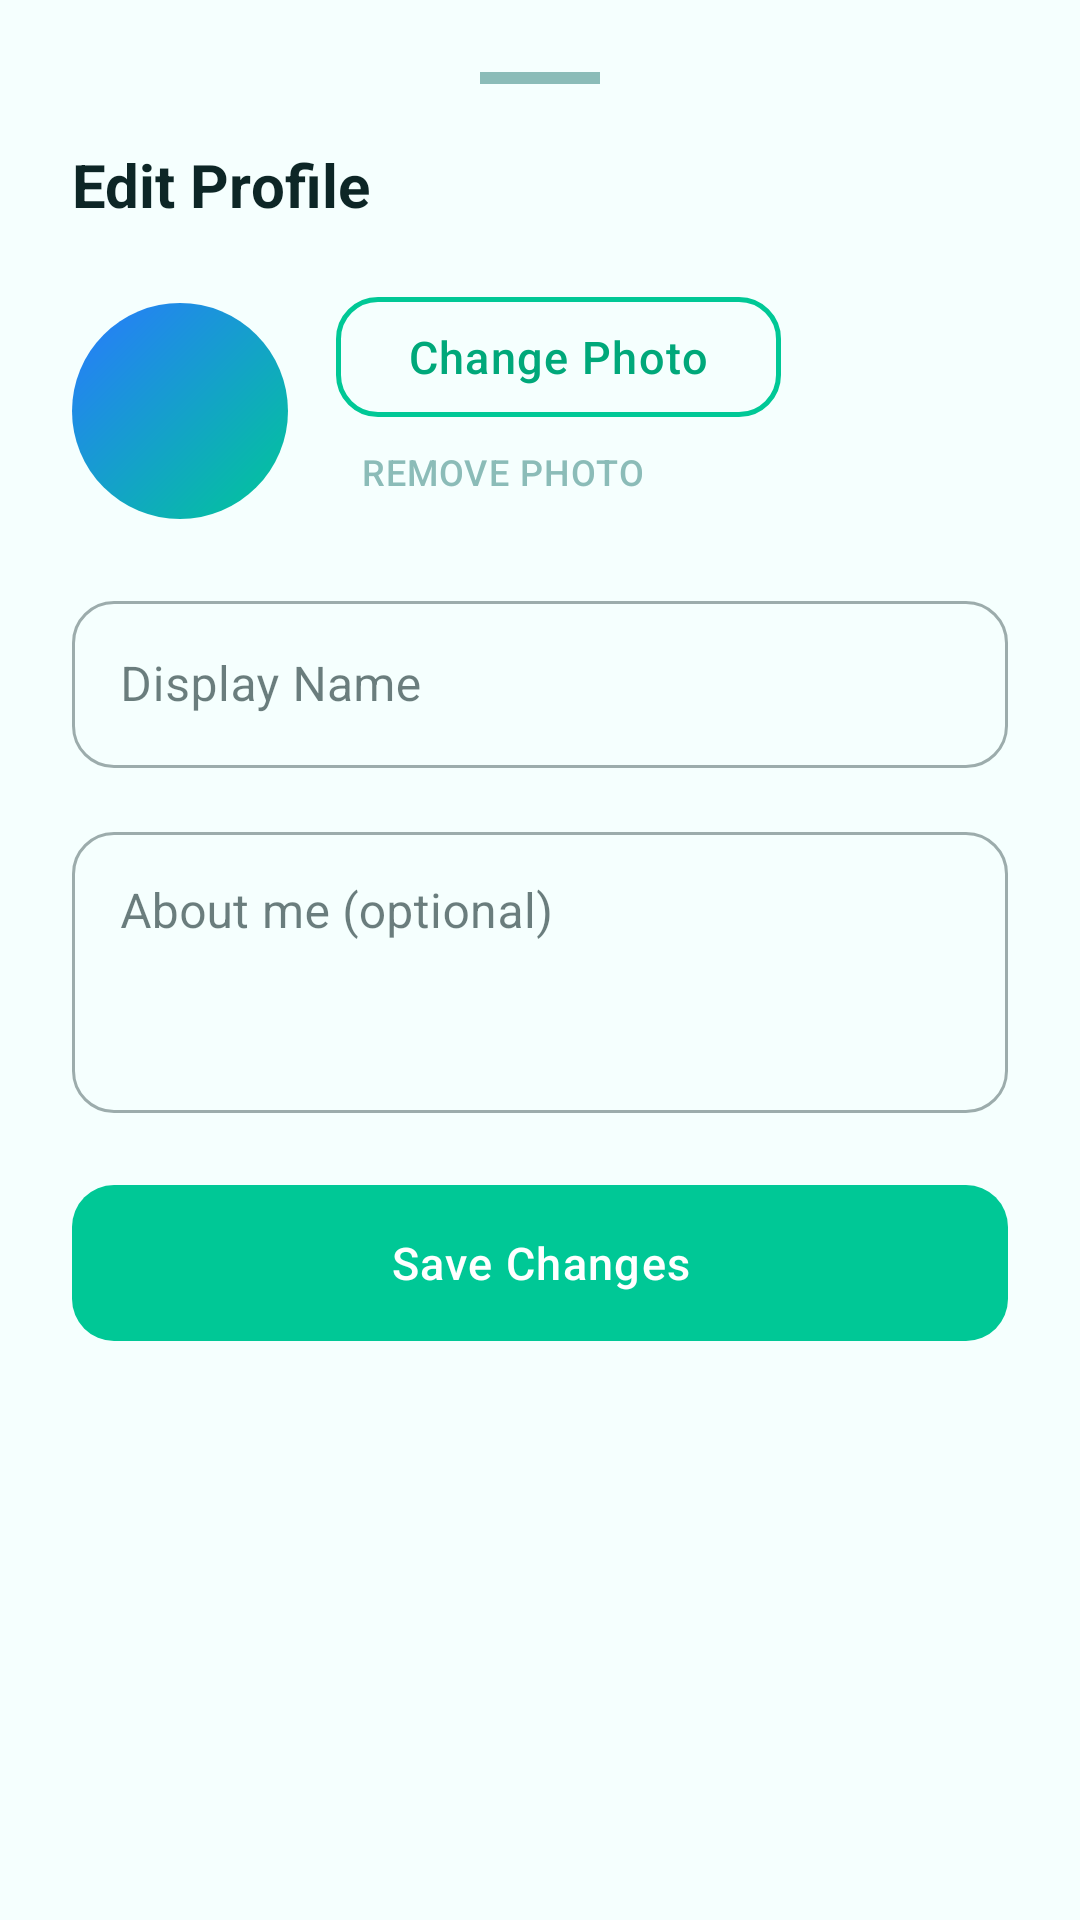

Layout XML and referenced resources for this Android screen:
<!-- AndroidManifest.xml: application theme Theme.Langway -->
<!-- res/layout/bottom_sheet_edit_profile.xml -->
<?xml version="1.0" encoding="utf-8"?>
<LinearLayout
    xmlns:android="http://schemas.android.com/apk/res/android"
    xmlns:app="http://schemas.android.com/apk/res-auto"
    android:layout_width="match_parent"
    android:layout_height="wrap_content"
    android:orientation="vertical"
    android:padding="24dp"
    android:paddingBottom="40dp">

    
    <View
        android:layout_width="40dp"
        android:layout_height="4dp"
        android:layout_gravity="center_horizontal"
        android:layout_marginBottom="20dp"
        android:background="#DDDDDD"
        android:backgroundTint="@color/text_hint" />

    <TextView
        android:layout_width="wrap_content"
        android:layout_height="wrap_content"
        android:text="Edit Profile"
        android:textSize="20sp"
        android:textStyle="bold"
        android:textColor="@color/text_primary"
        android:layout_marginBottom="24dp" />

    
    <LinearLayout
        android:layout_width="match_parent"
        android:layout_height="wrap_content"
        android:orientation="horizontal"
        android:gravity="center_vertical"
        android:layout_marginBottom="20dp">

        <FrameLayout
            android:layout_width="72dp"
            android:layout_height="72dp">

            <TextView
                android:id="@+id/edit_profile_initials"
                android:layout_width="72dp"
                android:layout_height="72dp"
                android:background="@drawable/bg_avatar_setup_circle"
                android:gravity="center"
                android:textColor="@color/white"
                android:textSize="26sp"
                android:textStyle="bold" />

            <ImageView
                android:id="@+id/edit_profile_photo"
                android:layout_width="72dp"
                android:layout_height="72dp"
                android:background="@drawable/bg_avatar_setup_circle"
                android:scaleType="centerCrop"
                android:visibility="gone" />
        </FrameLayout>

        <LinearLayout
            android:layout_width="0dp"
            android:layout_height="wrap_content"
            android:layout_weight="1"
            android:layout_marginStart="16dp"
            android:orientation="vertical">

            <com.google.android.material.button.MaterialButton
                android:id="@+id/edit_profile_pick_photo_btn"
                style="@style/Widget.Langway.Button.Secondary"
                android:layout_width="wrap_content"
                android:layout_height="40dp"
                android:text="Change Photo" />

            <com.google.android.material.button.MaterialButton
                android:id="@+id/edit_profile_remove_photo_btn"
                style="@style/Widget.MaterialComponents.Button.TextButton"
                android:layout_width="wrap_content"
                android:layout_height="36dp"
                android:text="Remove Photo"
                android:textColor="@color/text_hint"
                android:textSize="12sp" />
        </LinearLayout>
    </LinearLayout>

    
    <com.google.android.material.textfield.TextInputLayout
        android:layout_width="match_parent"
        android:layout_height="wrap_content"
        android:hint="Display Name"
        android:layout_marginBottom="16dp"
        style="@style/Widget.MaterialComponents.TextInputLayout.OutlinedBox">

        <com.google.android.material.textfield.TextInputEditText
            android:id="@+id/edit_profile_name"
            android:layout_width="match_parent"
            android:layout_height="wrap_content"
            android:inputType="textPersonName|textCapWords"
            android:maxLength="50" />
    </com.google.android.material.textfield.TextInputLayout>

    
    <com.google.android.material.textfield.TextInputLayout
        android:layout_width="match_parent"
        android:layout_height="wrap_content"
        android:hint="About me (optional)"
        android:layout_marginBottom="24dp"
        style="@style/Widget.MaterialComponents.TextInputLayout.OutlinedBox">

        <com.google.android.material.textfield.TextInputEditText
            android:id="@+id/edit_profile_bio"
            android:layout_width="match_parent"
            android:layout_height="wrap_content"
            android:inputType="textMultiLine|textCapSentences"
            android:minLines="3"
            android:maxLines="5"
            android:maxLength="200"
            android:gravity="top" />
    </com.google.android.material.textfield.TextInputLayout>

    
    <com.google.android.material.button.MaterialButton
        android:id="@+id/edit_profile_save_btn"
        style="@style/Widget.Langway.Button"
        android:layout_width="match_parent"
        android:layout_height="52dp"
        android:text="Save Changes" />

</LinearLayout>
<!-- resources referenced by this layout -->
<resources>
  <color name="text_hint">#8BBCB8</color>
  <color name="text_primary">#0D2626</color>
  <color name="white">#FFFFFF</color>
  <!-- drawable bg_avatar_setup_circle (drawable) -->
  <?xml version="1.0" encoding="utf-8"?>
  <shape xmlns:android="http://schemas.android.com/apk/res/android"
      android:shape="oval">
      <gradient
          android:startColor="#00C896"
          android:endColor="#2979FF"
          android:angle="135"
          android:type="linear" />
  </shape>
  <style name="Widget.Langway.Button" parent="Widget.Material3.Button">
          <item name="backgroundTint">@color/brand_green</item>
          <item name="android:textColor">@color/text_on_brand</item>
          <item name="cornerRadius">14dp</item>
          <item name="android:textSize">15sp</item>
          <item name="android:letterSpacing">0.03</item>
          <item name="android:insetTop">0dp</item>
          <item name="android:insetBottom">0dp</item>
          <item name="android:minHeight">50dp</item>
          
          <item name="android:stateListAnimator">@null</item>
      </style>
  <style name="Widget.Langway.Button.Secondary" parent="Widget.Material3.Button.OutlinedButton">
          <item name="android:textColor">@color/brand_green_dark</item>
          <item name="strokeColor">@color/brand_green</item>
          <item name="strokeWidth">1.5dp</item>
          <item name="cornerRadius">14dp</item>
          <item name="android:textSize">15sp</item>
          <item name="android:insetTop">0dp</item>
          <item name="android:insetBottom">0dp</item>
          <item name="android:minHeight">50dp</item>
          <item name="android:stateListAnimator">@null</item>
      </style>
  <style name="Theme.Langway" parent="Base.Theme.Langway" />
  <color name="brand_green">#00C896</color>
  <color name="text_on_brand">#FFFFFF</color>
  <color name="brand_green_dark">#00A87A</color>
  <color name="brand_green_light">#DFFAF3</color>
  <color name="brand_blue">#2979FF</color>
  <color name="brand_blue_light">#E3ECFF</color>
  <color name="brand_blue_dark">#1A56CC</color>
  <color name="background">#F5FFFE</color>
  <color name="surface">#FFFFFF</color>
  <color name="surface_variant">#EEF9F6</color>
  <color name="outline">#B2DDD6</color>
  <style name="ShapeAppearance.Langway.Medium" parent="">
          <item name="cornerFamily">rounded</item>
          <item name="cornerSize">14dp</item>
      </style>
  <style name="ShapeAppearance.Langway.Large" parent="">
          <item name="cornerFamily">rounded</item>
          <item name="cornerSize">20dp</item>
      </style>
  <style name="Widget.Langway.TextInput" parent="Widget.Material3.TextInputLayout.OutlinedBox">
          <item name="boxCornerRadiusTopStart">14dp</item>
          <item name="boxCornerRadiusTopEnd">14dp</item>
          <item name="boxCornerRadiusBottomStart">14dp</item>
          <item name="boxCornerRadiusBottomEnd">14dp</item>
          <item name="boxStrokeColor">@color/outline</item>
          <item name="hintTextColor">@color/text_hint</item>
          <item name="android:textColorHint">@color/text_hint</item>
      </style>
</resources>
